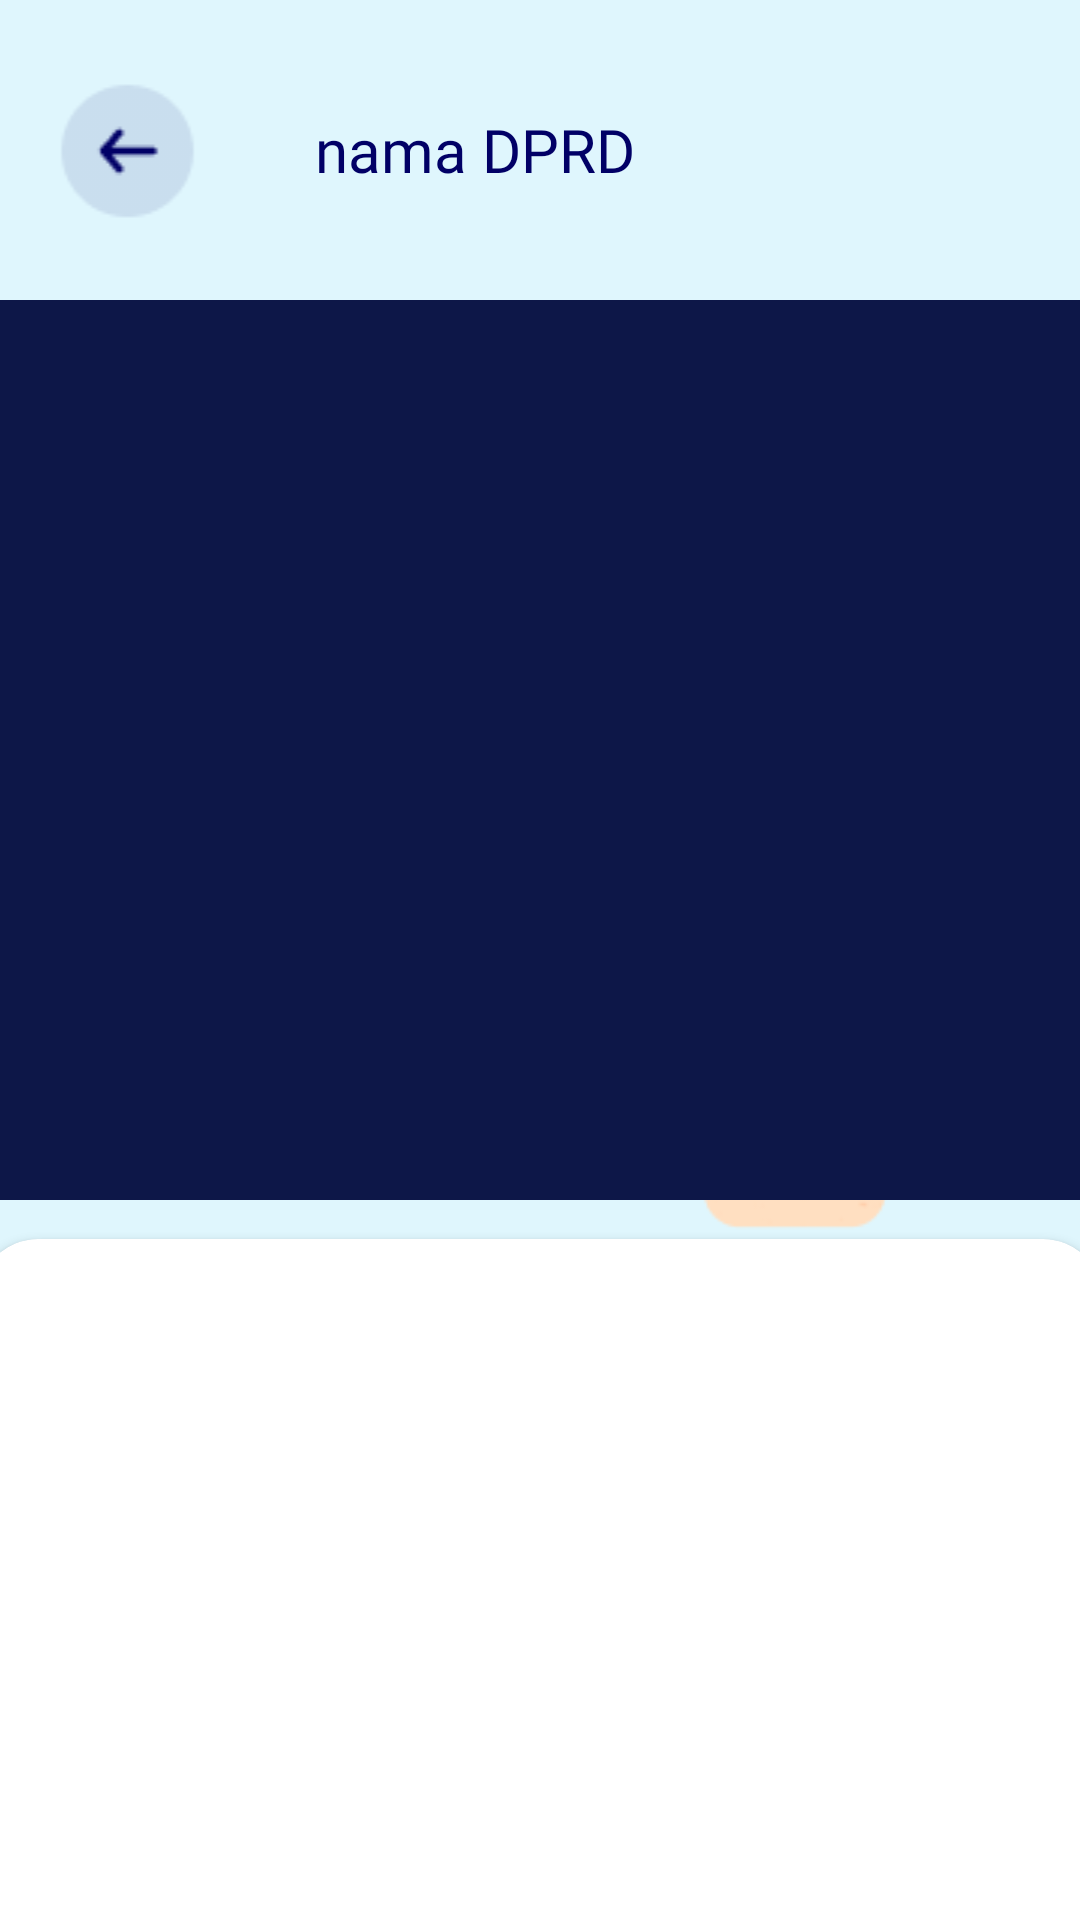

Produce the Android XML layout that renders to this screen, including the resource entries it uses.
<!-- AndroidManifest.xml: application theme Theme.OneBoarding -->
<!-- res/layout/activity_detail_dprdactivity.xml -->
<?xml version="1.0" encoding="utf-8"?>
<RelativeLayout xmlns:android="http://schemas.android.com/apk/res/android"
    xmlns:app="http://schemas.android.com/apk/res-auto"
    xmlns:tools="http://schemas.android.com/tools"
    android:layout_width="match_parent"
    android:layout_height="match_parent"
    android:background="@color/warna4"
    tools:context=".detailDPRDActivity">

    <ImageView
        android:layout_width="match_parent"
        android:layout_height="wrap_content"
        android:src="@drawable/image"
        android:layout_alignParentBottom="true"

        />

    <LinearLayout
        android:id="@+id/br_judul1"
        android:layout_width="match_parent"
        android:layout_height="100dp"
        android:orientation="horizontal"
        >

        <ImageView
            android:onClick="back"
            android:layout_width="65dp"
            android:layout_height="65dp"
            android:src="@drawable/back"
            android:layout_gravity="center"
            android:layout_marginLeft="10dp"
            />
        <TextView
            android:id="@+id/tv_item_name3"
            android:layout_width="wrap_content"
            android:layout_height="wrap_content"
            android:text="nama DPRD"
            android:fontFamily="@font/manrope_bold"
            android:layout_gravity="center"
            android:textSize="20sp"
            android:textAlignment="center"
            android:textColor="@color/warna2"
            android:layout_marginLeft="30sp"/>


    </LinearLayout>

    <LinearLayout
        android:layout_below="@+id/br_judul1"
        android:layout_width="match_parent"
        android:layout_height="wrap_content"
        android:orientation="vertical">

        <ImageView
            android:id="@+id/img_item_photo3"
            android:layout_width="375dp"
            android:layout_height="300dp"
            android:background="#0D1748"
            tools:srcCompat="@tools:sample/avatars"
            android:layout_gravity="center"
            />

            <androidx.cardview.widget.CardView
                android:layout_width="375dp"
                android:layout_height="400dp"
                android:layout_gravity="center"
                android:layout_marginTop="13dp"
                android:elevation="5dp"
                app:cardCornerRadius="20dp">

                <LinearLayout
                    android:layout_width="match_parent"
                    android:layout_height="wrap_content"
                    android:orientation="vertical">

                    <TextView
                        android:id="@+id/tv_item_news"
                        android:layout_width="325dp"
                        android:textStyle="bold"
                        android:layout_height="wrap_content"
                        android:layout_gravity="center"
                        android:layout_marginTop="15dp"
                        android:fontFamily="@font/martel_regular"
                        android:textSize="15sp"
                        />

                </LinearLayout>

            </androidx.cardview.widget.CardView>

    </LinearLayout>


</RelativeLayout>
<!-- resources referenced by this layout -->
<resources>
  <color name="warna2">#010066</color>
  <color name="warna4">#DFF6FD</color>
  <!-- drawable back: png bitmap (drawable, 1119 bytes) -->
  <!-- drawable image: png bitmap (drawable, 8562 bytes) -->
  <style name="Theme.OneBoarding" parent="Theme.AppCompat.Light.NoActionBar">
      </style>
</resources>
